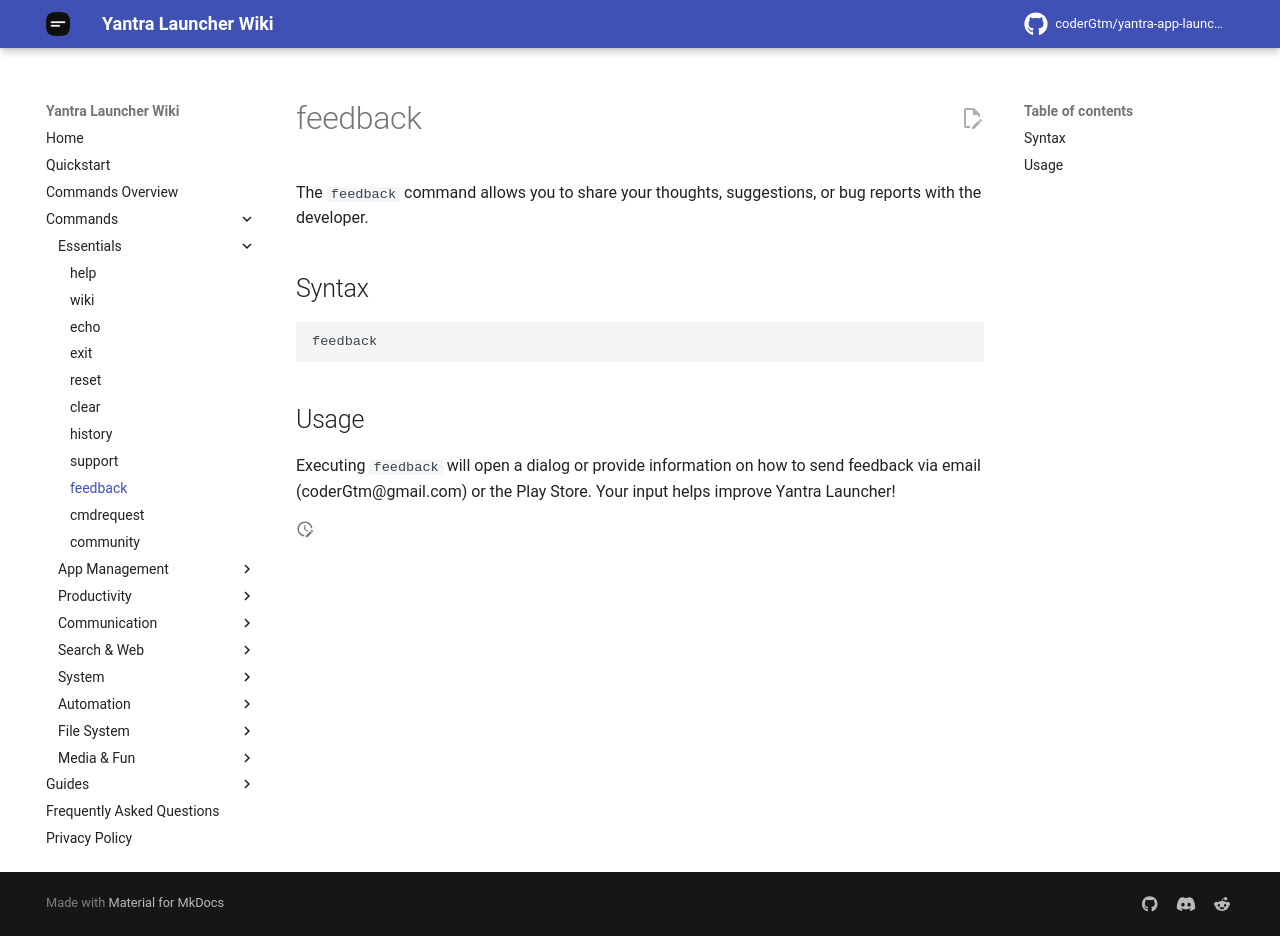

repository: coderGtm/yantra-app-launcher · page: docs/commands/feedback/index.html · generator: mkdocs

# feedback

The `feedback` command allows you to share your thoughts, suggestions, or bug reports with the developer.

## Syntax
```
feedback
```

## Usage
Executing `feedback` will open a dialog or provide information on how to send feedback via email (coderGtm@gmail.com) or the Play Store. Your input helps improve Yantra Launcher!
